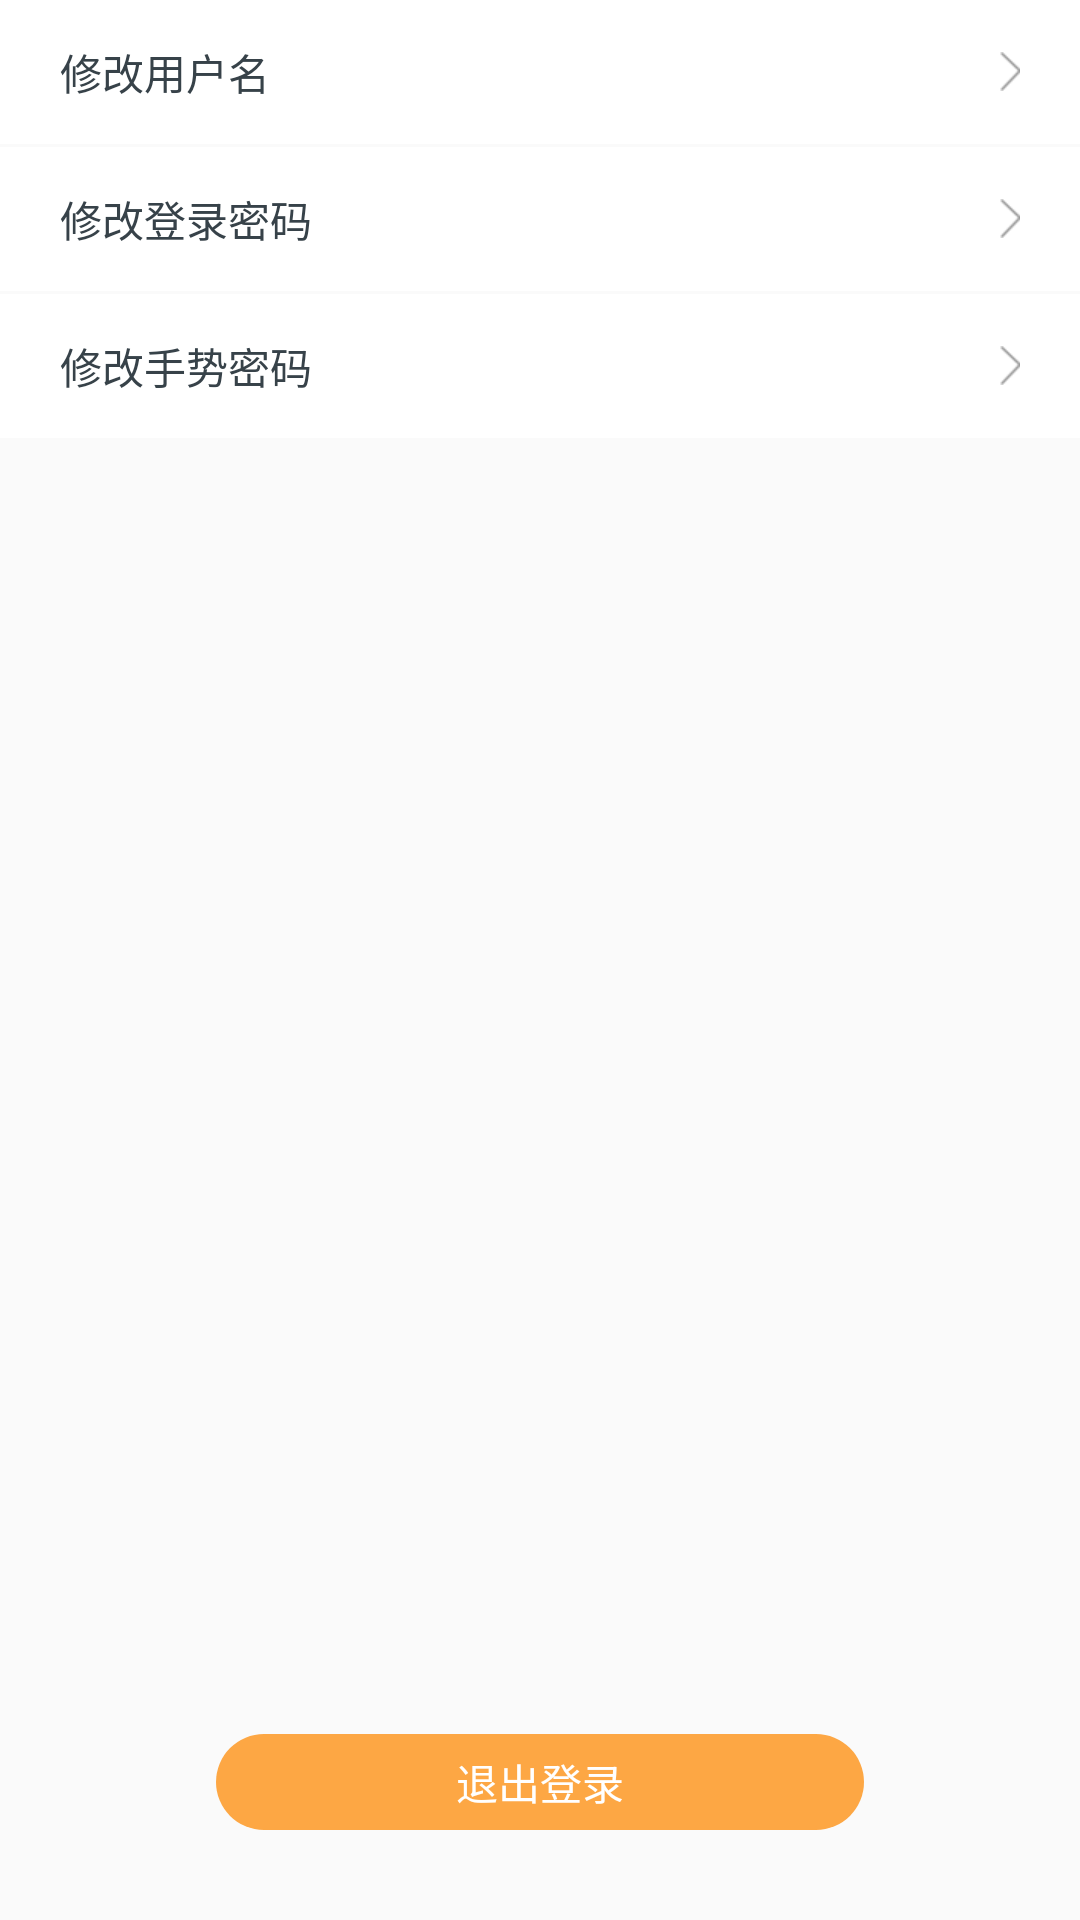

Android layout source for this screen:
<!-- AndroidManifest.xml: application theme AppTheme -->
<!-- res/layout/fm_home_personal.xml -->
<?xml version="1.0" encoding="utf-8"?>
<RelativeLayout xmlns:android="http://schemas.android.com/apk/res/android"
     android:layout_width="match_parent"
    android:layout_height="match_parent">
 <LinearLayout
     android:orientation="vertical"
     android:layout_width="match_parent"
     android:layout_height="wrap_content">
     <RelativeLayout
         android:id="@+id/rl_update_username"
         android:background="@android:color/white"
         android:layout_width="match_parent"
         android:layout_height="48dp">
         <TextView
             android:layout_centerVertical="true"
             android:layout_marginLeft="20dp"
             android:text="修改用户名"
             android:textColor="@color/global_black"
             android:textSize="14sp"
             android:layout_width="wrap_content"
             android:layout_height="wrap_content" />
         <TextView
             android:gravity="center_vertical"
             android:id="@+id/tv_username"
             android:layout_centerVertical="true"
             android:layout_marginRight="20dp"
             android:layout_alignParentRight="true"
             android:drawableRight="@drawable/register_arrow"
             android:textColor="@color/global_tv_color"
             android:layout_width="wrap_content"
             android:layout_height="wrap_content" />
     </RelativeLayout>
     <RelativeLayout
         android:layout_marginTop="1dp"
         android:id="@+id/rl_update_pwd"
         android:background="@android:color/white"
         android:layout_width="match_parent"
         android:layout_height="48dp">
         <TextView
             android:layout_centerVertical="true"
             android:layout_marginLeft="20dp"
             android:text="修改登录密码"
             android:textColor="@color/global_black"
             android:textSize="14sp"
             android:layout_width="wrap_content"
             android:layout_height="wrap_content" />
         <TextView
             android:layout_centerVertical="true"
             android:layout_marginRight="20dp"
             android:layout_alignParentRight="true"
             android:drawableRight="@drawable/register_arrow"
             android:textColor="@color/global_tv_color"
             android:layout_width="wrap_content"
             android:layout_height="wrap_content" />
     </RelativeLayout>
     <RelativeLayout
         android:layout_marginTop="1dp"
         android:id="@+id/rl_update_gesture_pwd"
         android:background="@android:color/white"
         android:layout_width="match_parent"
         android:layout_height="48dp">
         <TextView
             android:layout_centerVertical="true"
             android:layout_marginLeft="20dp"
             android:text="修改手势密码"
             android:textColor="@color/global_black"
             android:textSize="14sp"
             android:layout_width="wrap_content"
             android:layout_height="wrap_content" />
         <TextView
             android:layout_centerVertical="true"
             android:layout_marginRight="20dp"
             android:layout_alignParentRight="true"
             android:drawableRight="@drawable/register_arrow"
             android:textColor="@color/global_tv_color"
             android:layout_width="wrap_content"
             android:layout_height="wrap_content" />
     </RelativeLayout>
 </LinearLayout>

    <TextView
        android:layout_marginBottom="30dp"
        android:layout_centerHorizontal="true"
        android:layout_alignParentBottom="true"
        android:id="@+id/btn_exit"
        android:gravity="center"
        android:text="退出登录"
        android:background="@drawable/shape_corners_20dp_yellow"
        android:layout_marginTop="21dp"
        android:textColor="@android:color/white"
        android:textSize="14sp"
        android:layout_width="216dp"
        android:layout_height="32dp" />
</RelativeLayout>
<!-- resources referenced by this layout -->
<resources>
  <color name="global_black">#FF374249</color>
  <color name="global_tv_color">#9b9b9b</color>
  <!-- drawable register_arrow: png bitmap (drawable-xhdpi, 610 bytes) -->
  <!-- drawable shape_corners_20dp_yellow (drawable) -->
  <?xml version="1.0" encoding="utf-8"?>
  <shape xmlns:android="http://schemas.android.com/apk/res/android">
  
      <corners android:radius="20dp" />
      <solid android:color="@color/global_yellow" />
  </shape>
  <style name="AppTheme" parent="Theme.AppCompat.Light.NoActionBar">
          
          <item name="colorPrimary">@color/colorPrimary</item>
          <item name="colorPrimaryDark">@color/colorPrimaryDark</item>
          <item name="colorAccent">@color/colorAccent</item>
  
      </style>
  <color name="global_yellow">#FFFDA744</color>
  <color name="colorPrimary">#54faa8</color>
  <color name="colorPrimaryDark">#63aeff</color>
  <color name="colorAccent">#FF4081</color>
</resources>
